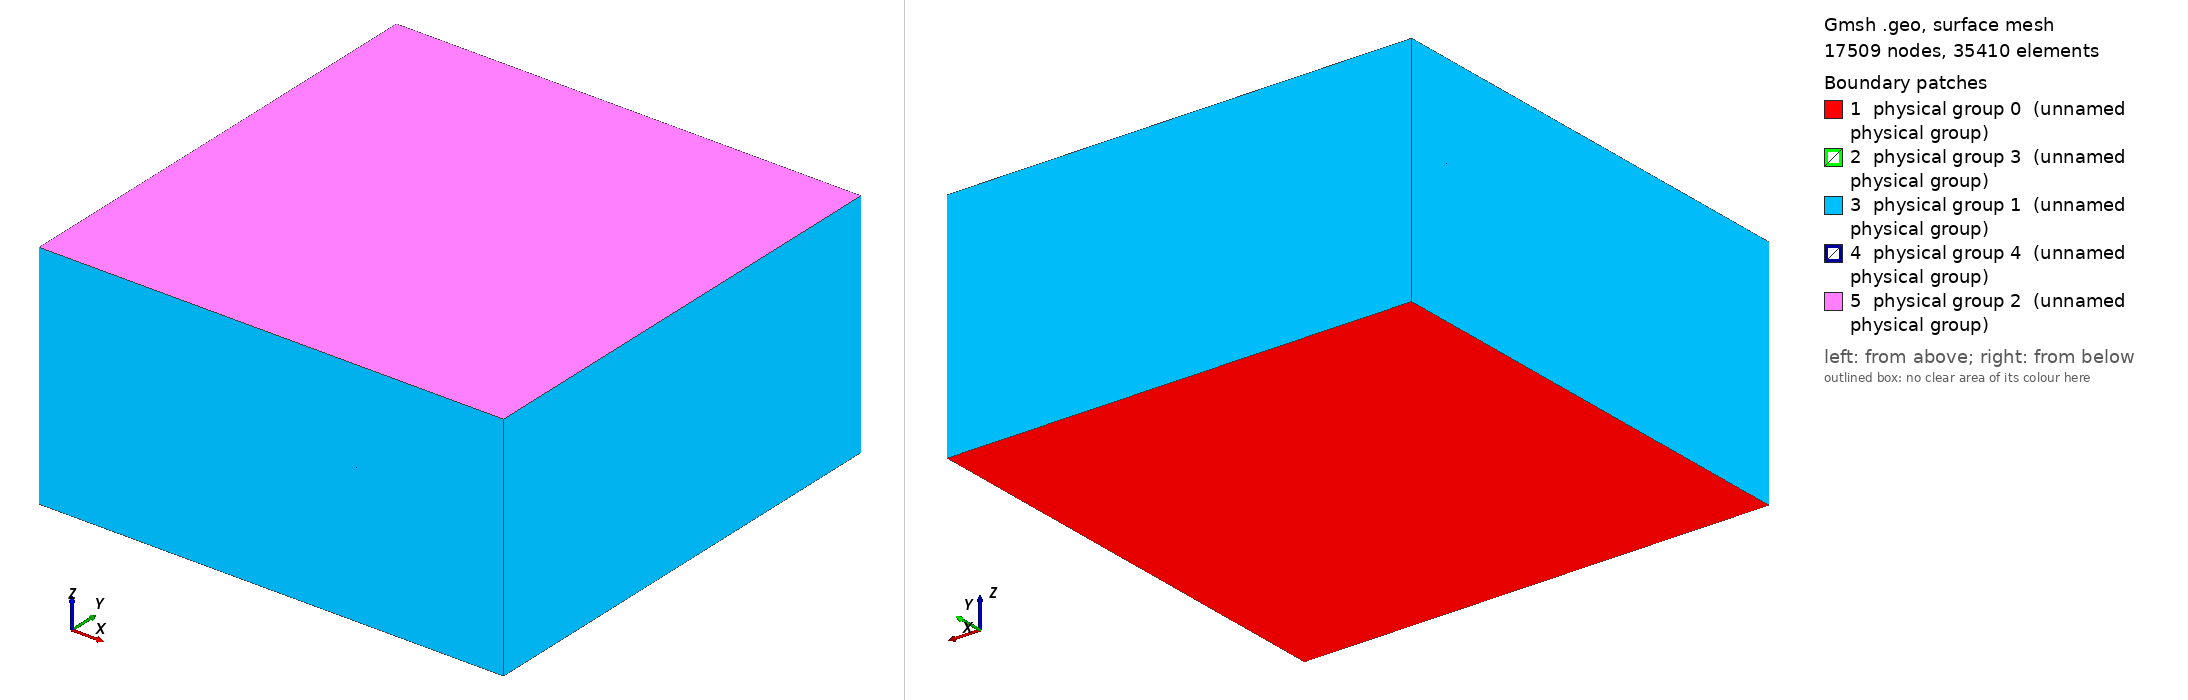

Gmsh geometry script, surface-meshed: 17509 nodes, 35410 surface elements. Boundary patches (legend numbers): 1 physical group 0 (unnamed physical group), 2 physical group 3 (unnamed physical group), 3 physical group 1 (unnamed physical group), 4 physical group 4 (unnamed physical group), 5 physical group 2 (unnamed physical group). Left view from above one corner, right view from below the opposite corner. Legend entries are the model's physical surfaces. The drawing asked Gmsh for element sizes between 1% and 20% of the model's largest extent; the script's own settings can give other sizes.

=== 3DDomain.geo (drawn) ===
h = 2.0; // Element scale factor >> 1 is coarse
x = 100.0; 
y = 100.0;
saltthickness = 10.0; // Thickness of the salt unit
sandstonethickness = 20.0; // Thickness of each sandstone unit 

// Points
// Base of Domain

Point(1) = {0,0,-(2*sandstonethickness+saltthickness),h};
Point(2) = {x,0,-(2*sandstonethickness+saltthickness),h};
Point(3) = {x,y,-(2*sandstonethickness+saltthickness),h};
Point(4) = {0,y,-(2*sandstonethickness+saltthickness),h};

// Top of Bottom Sandstone Unit

Point(5) = {0,0,-(sandstonethickness+saltthickness),h};
Point(6) = {x,0,-(sandstonethickness+saltthickness),h};
Point(7) = {x,y,-(sandstonethickness+saltthickness),h};
Point(8) = {0,y,-(sandstonethickness+saltthickness),h};

// Top of Salt Unit
Point(9) = {0,0,-sandstonethickness,h};
Point(10) = {x,0,-sandstonethickness,h};
Point(11) = {x,y,-sandstonethickness,h};
Point(12) = {0,y,-sandstonethickness,h};

// Top of Top Sandstone Unit
Point(13) = {0,0,0,h};
Point(14) = {x,0,0,h};
Point(15) = {x,y,0,h};
Point(16) = {0,y,0,h};

// Lines

Line(1) = {1, 2};
Line(2) = {6, 2};
Line(3) = {5, 6};
Line(4) = {5, 1};
Line(5) = {6, 7};
Line(6) = {7, 3};
Line(7) = {2, 3};
Line(8) = {7, 8};
Line(9) = {4, 8};
Line(10) = {3, 4};
Line(11) = {8, 5};
Line(12) = {4, 1};
Line(13) = {9, 12};
Line(14) = {12, 11};
Line(15) = {11, 7};
Line(16) = {12, 8};
Line(17) = {11, 10};
Line(18) = {10, 6};
Line(19) = {9, 10};
Line(20) = {9, 5};
Line(21) = {13, 14};
Line(22) = {14, 10};
Line(23) = {14, 15};
Line(24) = {15, 11};
Line(25) = {16, 15};
Line(26) = {16, 12};
Line(27) = {13, 16};
Line(28) = {13, 9};

// Line Loops: Used to help define surfaces, these connect lines
Line Loop(1) = {10, 12, 1, 7};
Line Loop(2) = {8, 11, 3, 5};
Line Loop(3) = {8, -9, -10, -6};
Line Loop(4) = {7, -6, -5, 2};
Line Loop(5) = {3, 2, -1, -4};
Line Loop(6) = {11, 4, -12, 9};
Line Loop(7) = {19, -17, -14, -13};
Line Loop(8) = {16, 11, -20, 13};
Line Loop(9) = {14, 15, 8, -16};
Line Loop(10) = {15, -5, -18, -17};
Line Loop(11) = {18, -3, -20, 19};
Line Loop(12) = {25, 24, -14, -26};
Line Loop(13) = {13, -26, -27, 28};
Line Loop(14) = {28, 19, -22, -21};
Line Loop(15) = {22, -17, -24, -23};
Line Loop(16) = {25, -23, -21, 27};

// Plane Surfaces: Define actual surfaces based on Line Loops
Plane Surface(1) = {1};
Plane Surface(2) = {2};
Plane Surface(3) = {3};
Plane Surface(4) = {4};
Plane Surface(5) = {5};
Plane Surface(6) = {6};
Plane Surface(7) = {7};
Plane Surface(8) = {8};
Plane Surface(9) = {9};
Plane Surface(10) = {10};
Plane Surface(11) = {11};
Plane Surface(12) = {12};
Plane Surface(13) = {13};
Plane Surface(14) = {14};
Plane Surface(15) = {15};
Plane Surface(16) = {16};

// Surface Loops: Define Volumes from Plane Surfaces
Surface Loop(1) = {5, 2, 3, 6, 1, 4};
Surface Loop(2) = {7, 11, 10, 9, 8, 2};
Surface Loop(3) = {14, 13, 12, 16, 15, 7};

// Volumes: Define Volumes from Surface Loops
Volume(1) = {1};
Volume(2) = {2};
Volume(3) = {3};


// Physical Surfaces: Used to label parts of the domain from Plane Surface data
// Note: To be compatible with FEniCS, labeling must be only be by integer values with index beginning at 0

// Bottom Boundary = 0
// Side Boundary = 1
// Top Boundary = 2
// Bottom Salt Interface = 3
// Top Salt Interface = 4

Physical Surface(0) = {1}; // Bottom Boundary
Physical Surface(1) = {14, 11, 5, 4, 10, 15, 6, 13, 8, 3, 9, 12}; // Side Boundaries
Physical Surface(2) = {16}; // Top Boundary
Physical Surface(3) = {2}; // Bottom Salt Interface
Physical Surface(4) = {7}; // Top Salt Interface

// Physical Volumes: Used to label subdomains based on volume data
// Note: To be compatible with FEniCS, labeling must be only be by integer values with index beginning at 0

// Bottom Sandstone Volume = 5
// Salt Volume = 6
// Top Sandstone Volume = 7

Physical Volume(5) = {1}; // Bottom Sandstone Volume
Physical Volume(6) = {2}; // Salt Volume
Physical Volume(7) = {3}; // Top Sandstone Volume
